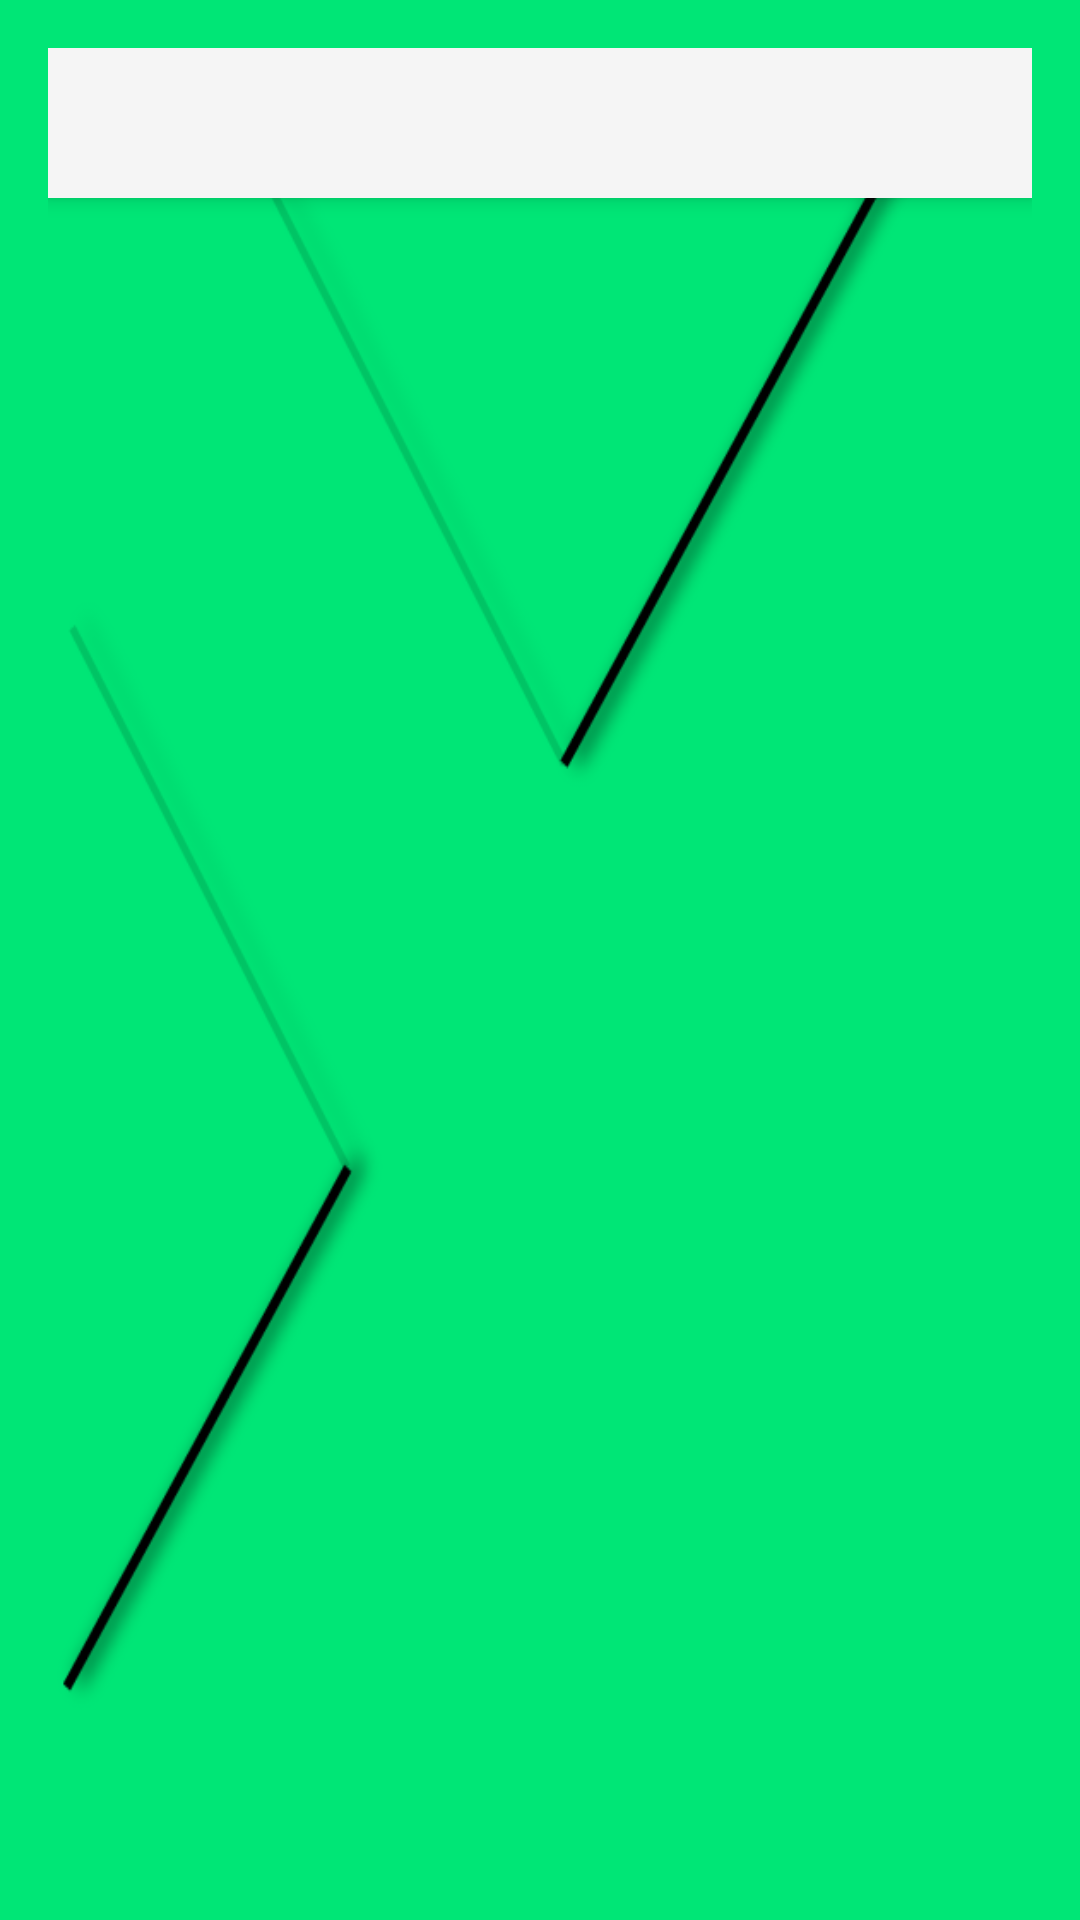

Here is an Android app screen rendered from its layout file. Give the layout XML and the strings, colors and styles it references.
<!-- AndroidManifest.xml: application theme AppTheme -->
<!-- res/layout/activity_list_article11.xml -->
<?xml version="1.0" encoding="utf-8"?>
<RelativeLayout xmlns:android="http://schemas.android.com/apk/res/android"
    xmlns:tools="http://schemas.android.com/tools"
    android:layout_width="match_parent"
    android:layout_height="match_parent"
    android:paddingBottom="@dimen/activity_vertical_margin"
    android:paddingLeft="@dimen/activity_horizontal_margin"
    android:paddingRight="@dimen/activity_horizontal_margin"
    android:paddingTop="@dimen/activity_vertical_margin"
    android:id="@+id/rl"
    android:background="@color/greena400"
    tools:context=".ListArticleActivity">
  
    <RelativeLayout
        android:layout_width="match_parent"
        android:layout_height="match_parent"
        android:background="@drawable/oblmain"
        android:layout_alignParentTop="true"
        android:layout_alignParentRight="true"
        android:layout_alignParentEnd="true">
        
        <android.support.v7.widget.Toolbar
            android:id="@+id/toolbar"
            android:layout_width="match_parent"
            android:layout_height="50dp"

            android:elevation="4dp"
            android:background="@color/lightgrey100"
            android:minHeight="?attr/actionBarSize"
            android:transitionName="actionBar" />

        <LinearLayout
            android:orientation="vertical"
            android:layout_width="match_parent"
            android:layout_height="match_parent"
            android:layout_marginTop="10dp"
            android:layout_below="@+id/toolbar">

            <ListView
                android:id="@+id/lvMain"
                android:layout_width="match_parent"
                android:layout_height="match_parent"
                android:divider="@android:color/transparent"
                android:dividerHeight="13.0sp"
                android:paddingBottom="@dimen/activity_vertical_margin"
                android:paddingLeft="@dimen/activity_horizontal_margin"
                android:paddingRight="@dimen/activity_horizontal_margin"
                android:paddingTop="@dimen/activity_vertical_margin"

                >
            </ListView>
        </LinearLayout>

    </RelativeLayout>
</RelativeLayout>
<!-- resources referenced by this layout -->
<resources>
  <color name="greena400">#00E676</color>
  <color name="lightgrey100">#F5F5F5</color>
  <dimen name="activity_horizontal_margin">16dp</dimen>
  <dimen name="activity_vertical_margin">16dp</dimen>
  <!-- drawable oblmain: png bitmap (drawable, 30274 bytes) -->
  <style name="AppTheme" parent="Theme.AppCompat.Light.NoActionBar">
          
          <item name="colorPrimary">@color/bluegrey400</item>
          <item name="colorPrimaryDark">@color/lightgrey300</item>
  
          
          <item name="colorAccent">@color/colorAccent</item>
          <item name="actionBarStyle">@style/MyActionBar</item>
      </style>
  <color name="bluegrey400">#78909C</color>
  <color name="lightgrey300">#E0E0E0</color>
  <color name="colorAccent">#FF4081</color>
  <style name="MyActionBar" parent="@style/Widget.AppCompat.ActionBar.Solid">
          <item name="titleTextStyle">@style/MyTitleTextStyle</item>
      </style>
  <style name="MyTitleTextStyle" parent="@style/TextAppearance.AppCompat.Widget.ActionBar.Title">
          <item name="android:textColor">@android:color/black</item>
      </style>
</resources>
